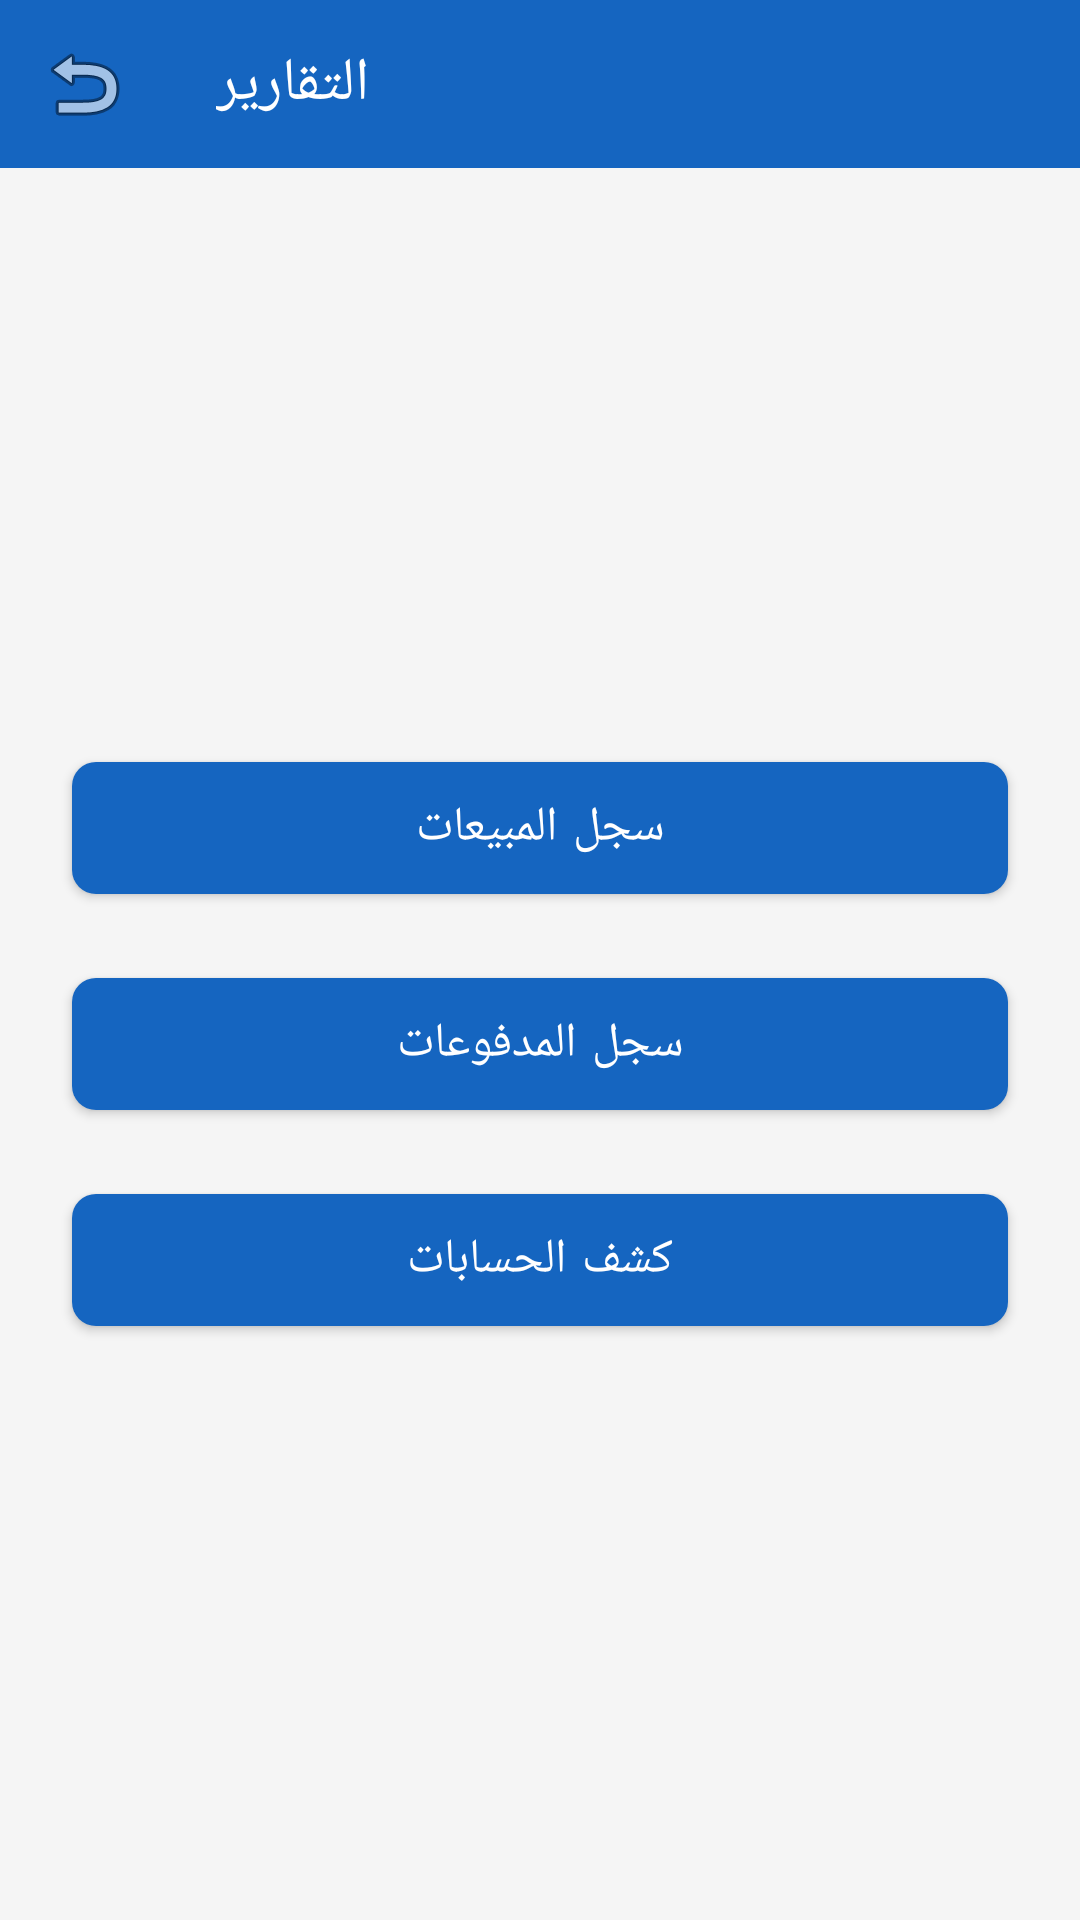

Android layout source for this screen:
<!-- AndroidManifest.xml: application theme AppTheme -->
<!-- res/layout/activity_report_menu.xml -->
<?xml version="1.0" encoding="utf-8"?>
<LinearLayout xmlns:android="http://schemas.android.com/apk/res/android"
    xmlns:app="http://schemas.android.com/apk/res-auto"
    android:layout_width="match_parent"
    android:layout_height="match_parent"
    android:background="@color/lightGray"
    android:orientation="vertical">

    
    <com.google.android.material.appbar.MaterialToolbar
        android:id="@+id/toolbar"
        android:layout_width="match_parent"
        android:layout_height="@dimen/toolbar_height"
        android:background="@color/primaryColor"
        app:navigationIcon="@android:drawable/ic_menu_revert"
        app:title="@string/reports"
        app:titleTextColor="@color/white" />

    <LinearLayout
        android:layout_width="match_parent"
        android:layout_height="match_parent"
        android:gravity="center"
        android:orientation="vertical"
        android:padding="@dimen/activity_margin">

        
        <com.google.android.material.button.MaterialButton
            android:id="@+id/btn_sales_report"
            android:layout_width="match_parent"
            android:layout_height="56dp"
            android:layout_margin="@dimen/card_margin"
            android:text="@string/sales_history"
            android:textSize="@dimen/text_size_subtitle"
            app:backgroundTint="@color/primaryColor"
            app:cornerRadius="8dp" />

        
        <com.google.android.material.button.MaterialButton
            android:id="@+id/btn_payment_report"
            android:layout_width="match_parent"
            android:layout_height="56dp"
            android:layout_margin="@dimen/card_margin"
            android:text="@string/payment_history"
            android:textSize="@dimen/text_size_subtitle"
            app:backgroundTint="@color/primaryColor"
            app:cornerRadius="8dp" />

        
        <com.google.android.material.button.MaterialButton
            android:id="@+id/btn_ledger_report"
            android:layout_width="match_parent"
            android:layout_height="56dp"
            android:layout_margin="@dimen/card_margin"
            android:text="@string/accounts_ledger"
            android:textSize="@dimen/text_size_subtitle"
            app:backgroundTint="@color/primaryColor"
            app:cornerRadius="8dp" />

    </LinearLayout>

</LinearLayout>
<!-- resources referenced by this layout -->
<resources>
  <color name="lightGray">#F5F5F5</color>
  <color name="primaryColor">#1565C0</color>
  <color name="white">#FFFFFF</color>
  <dimen name="activity_margin">16dp</dimen>
  <dimen name="card_margin">8dp</dimen>
  <dimen name="text_size_subtitle">16sp</dimen>
  <dimen name="toolbar_height">56dp</dimen>
  <string name="accounts_ledger">كشف الحسابات</string>
  <string name="payment_history">سجل المدفوعات</string>
  <string name="reports">التقارير</string>
  <string name="sales_history">سجل المبيعات</string>
  <style name="AppTheme" parent="Theme.MaterialComponents.Light.NoActionBar">
          <item name="colorPrimary">@color/primaryColor</item>
          <item name="colorPrimaryDark">@color/primaryDarkColor</item>
          <item name="colorAccent">@color/accentColor</item>
          <item name="colorSecondary">@color/accentColor</item>
      </style>
  <color name="primaryDarkColor">#0D47A1</color>
  <color name="accentColor">#FF6F00</color>
</resources>
